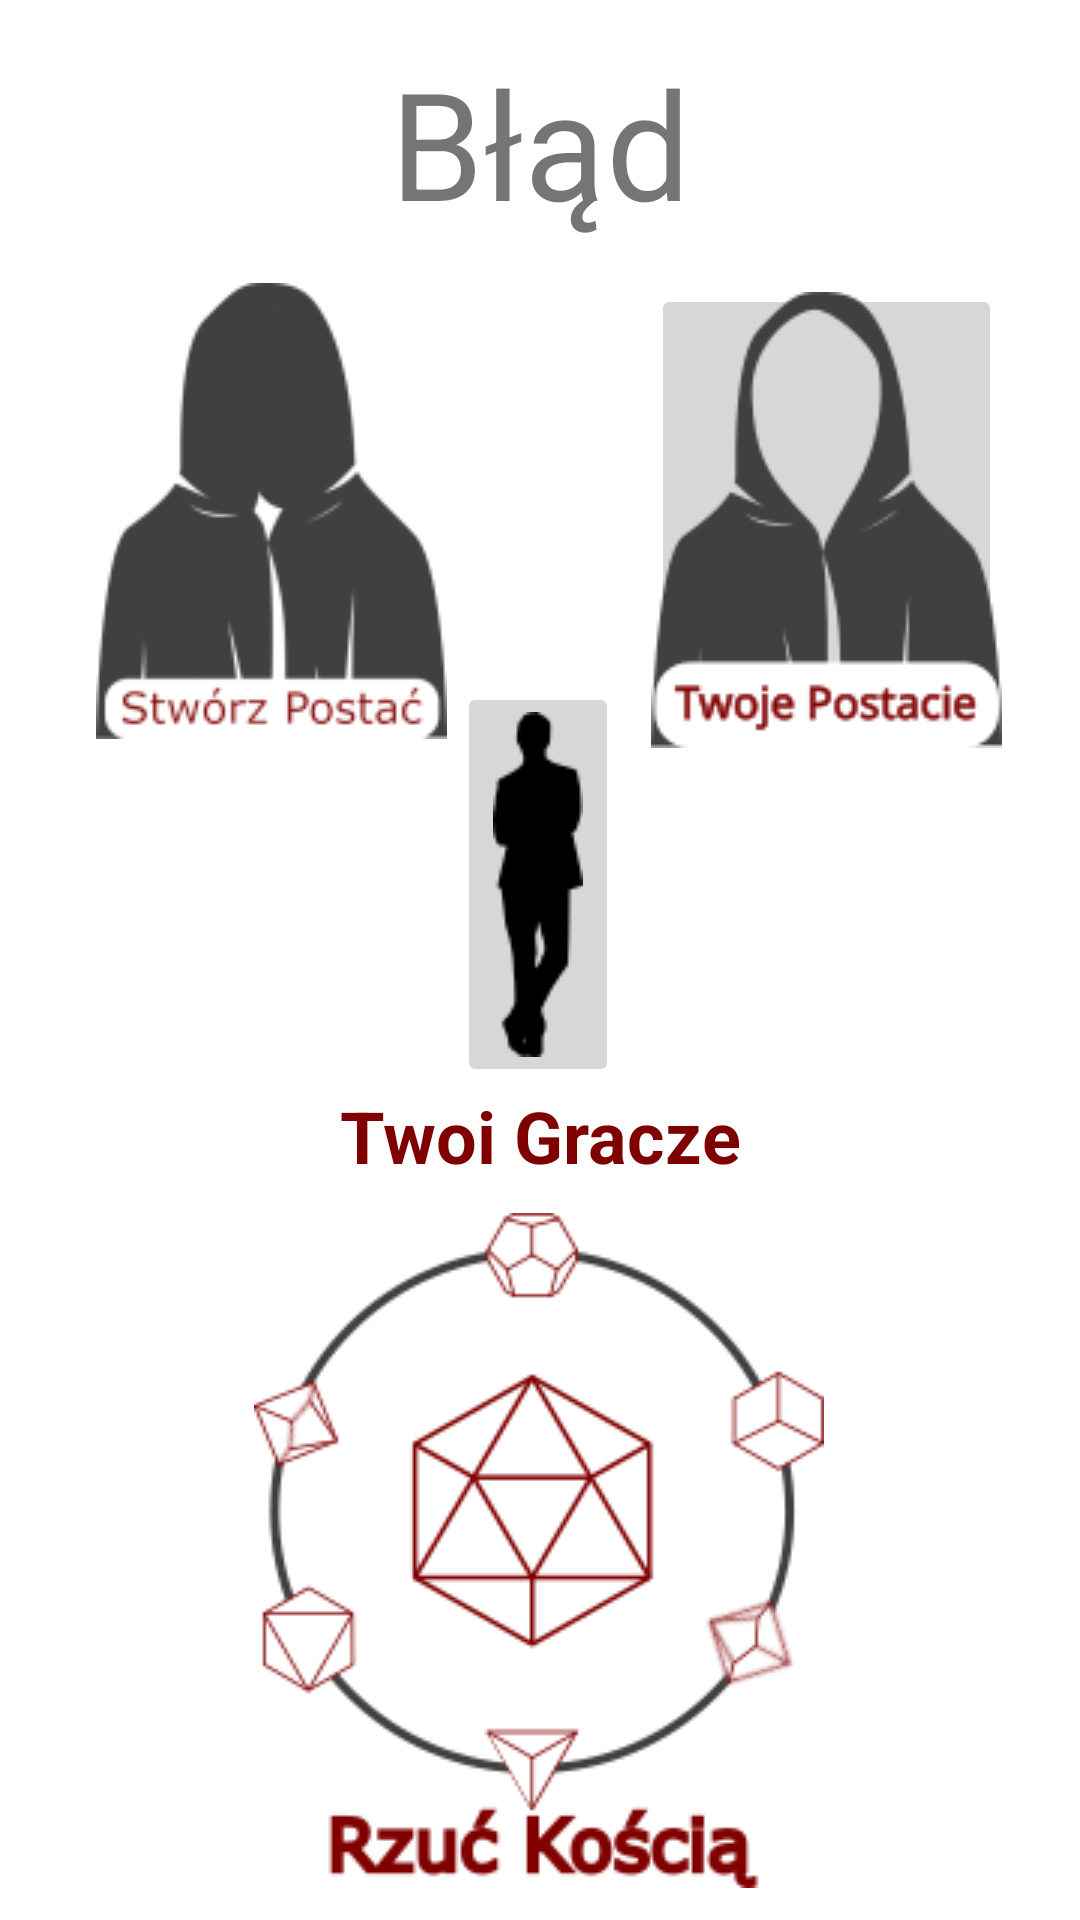

Layout XML and referenced resources for this Android screen:
<!-- AndroidManifest.xml: application theme Theme.ROLLapp -->
<!-- res/layout/activity_stronaglownamg.xml -->
<?xml version="1.0" encoding="utf-8"?>
<androidx.constraintlayout.widget.ConstraintLayout xmlns:android="http://schemas.android.com/apk/res/android"
    xmlns:app="http://schemas.android.com/apk/res-auto"
    xmlns:tools="http://schemas.android.com/tools"
    android:layout_width="match_parent"
    android:layout_height="match_parent"
    tools:context=".stronaglownamg">

    <ImageButton
        android:id="@+id/stworzPostac"
        android:layout_width="117dp"
        android:layout_height="152dp"
        android:backgroundTint="#FFFFFF"
        app:layout_constraintBottom_toBottomOf="parent"
        app:layout_constraintEnd_toEndOf="parent"
        app:layout_constraintHorizontal_bias="0.132"
        app:layout_constraintStart_toStartOf="parent"
        app:layout_constraintTop_toTopOf="parent"
        app:layout_constraintVertical_bias="0.193"
        app:srcCompat="@drawable/stworz_postac117x96"
        tools:ignore="SpeakableTextPresentCheck" />

    <ImageButton
        android:id="@+id/imageButton6"
        android:layout_width="204dp"
        android:layout_height="226dp"
        android:layout_marginTop="40dp"
        android:background="#FFFFFF"
        app:layout_constraintBottom_toBottomOf="parent"
        app:layout_constraintEnd_toEndOf="parent"
        app:layout_constraintHorizontal_bias="0.497"
        app:layout_constraintStart_toStartOf="parent"
        app:layout_constraintTop_toBottomOf="@+id/stworzPostac"
        app:layout_constraintVertical_bias="0.92"
        app:srcCompat="@drawable/losowanie"
        tools:ignore="SpeakableTextPresentCheck" />

    <TextView
        android:id="@+id/nickclick"
        android:layout_width="wrap_content"
        android:layout_height="wrap_content"
        android:text="Błąd"
        android:textSize="50dp"
        app:layout_constraintBottom_toTopOf="@+id/stworzPostac"
        app:layout_constraintEnd_toEndOf="parent"
        app:layout_constraintStart_toStartOf="parent"
        app:layout_constraintTop_toTopOf="parent" />

    <ImageButton
        android:id="@+id/twojepostacie"
        android:layout_width="117dp"
        android:layout_height="157dp"
        app:layout_constraintBottom_toTopOf="@+id/imageButton6"
        app:layout_constraintEnd_toEndOf="parent"
        app:layout_constraintHorizontal_bias="0.724"
        app:layout_constraintStart_toEndOf="@+id/stworzPostac"
        app:layout_constraintTop_toBottomOf="@+id/nickclick"
        app:layout_constraintVertical_bias="0.084"
        app:srcCompat="@drawable/twoje_postacie117x152" />

    <ImageButton
        android:id="@+id/twoigracze"
        android:layout_width="wrap_content"
        android:layout_height="wrap_content"
        app:layout_constraintBottom_toTopOf="@+id/imageButton6"
        app:layout_constraintEnd_toEndOf="parent"
        app:layout_constraintHorizontal_bias="0.498"
        app:layout_constraintStart_toStartOf="parent"
        app:layout_constraintTop_toBottomOf="@+id/nickclick"
        app:layout_constraintVertical_bias="0.781"
        app:srcCompat="@drawable/gracz105x115" />

    <TextView
        android:id="@+id/textView19"
        android:layout_width="wrap_content"
        android:layout_height="wrap_content"
        android:text="Twoi Gracze"
        android:textColor="#7F0000"
        android:textSize="24sp"
        android:textStyle="bold"
        app:layout_constraintBottom_toTopOf="@+id/imageButton6"
        app:layout_constraintEnd_toEndOf="parent"
        app:layout_constraintStart_toStartOf="parent"
        app:layout_constraintTop_toBottomOf="@+id/twoigracze"
        app:layout_constraintVertical_bias="0.0" />
</androidx.constraintlayout.widget.ConstraintLayout>
<!-- resources referenced by this layout -->
<resources>
  <!-- drawable gracz105x115: png bitmap (drawable, 1426 bytes) -->
  <!-- drawable losowanie: png bitmap (drawable, 21113 bytes) -->
  <!-- drawable stworz_postac117x96: png bitmap (drawable, 7555 bytes) -->
  <!-- drawable twoje_postacie117x152: png bitmap (drawable, 7828 bytes) -->
  <style name="Theme.ROLLapp" parent="Theme.MaterialComponents.DayNight.DarkActionBar">
          
          <item name="colorPrimary">#7F0000</item>
          <item name="colorPrimaryVariant">@color/purple_700</item>
          <item name="colorOnPrimary">#D5D6D6</item>
          
          <item name="colorSecondary">@color/teal_200</item>
          <item name="colorSecondaryVariant">@color/teal_700</item>
          <item name="colorOnSecondary">@color/black</item>
          
          <item name="android:statusBarColor">?attr/colorPrimaryVariant</item>
          
      </style>
  <!-- not gathered from this repository: default colours our renderer supplied (Android Studio template values) -->
  <color name="purple_700">#FF3700B3</color>
  <color name="teal_200">#FF03DAC5</color>
  <color name="teal_700">#FF018786</color>
  <color name="black">#FF000000</color>
</resources>
